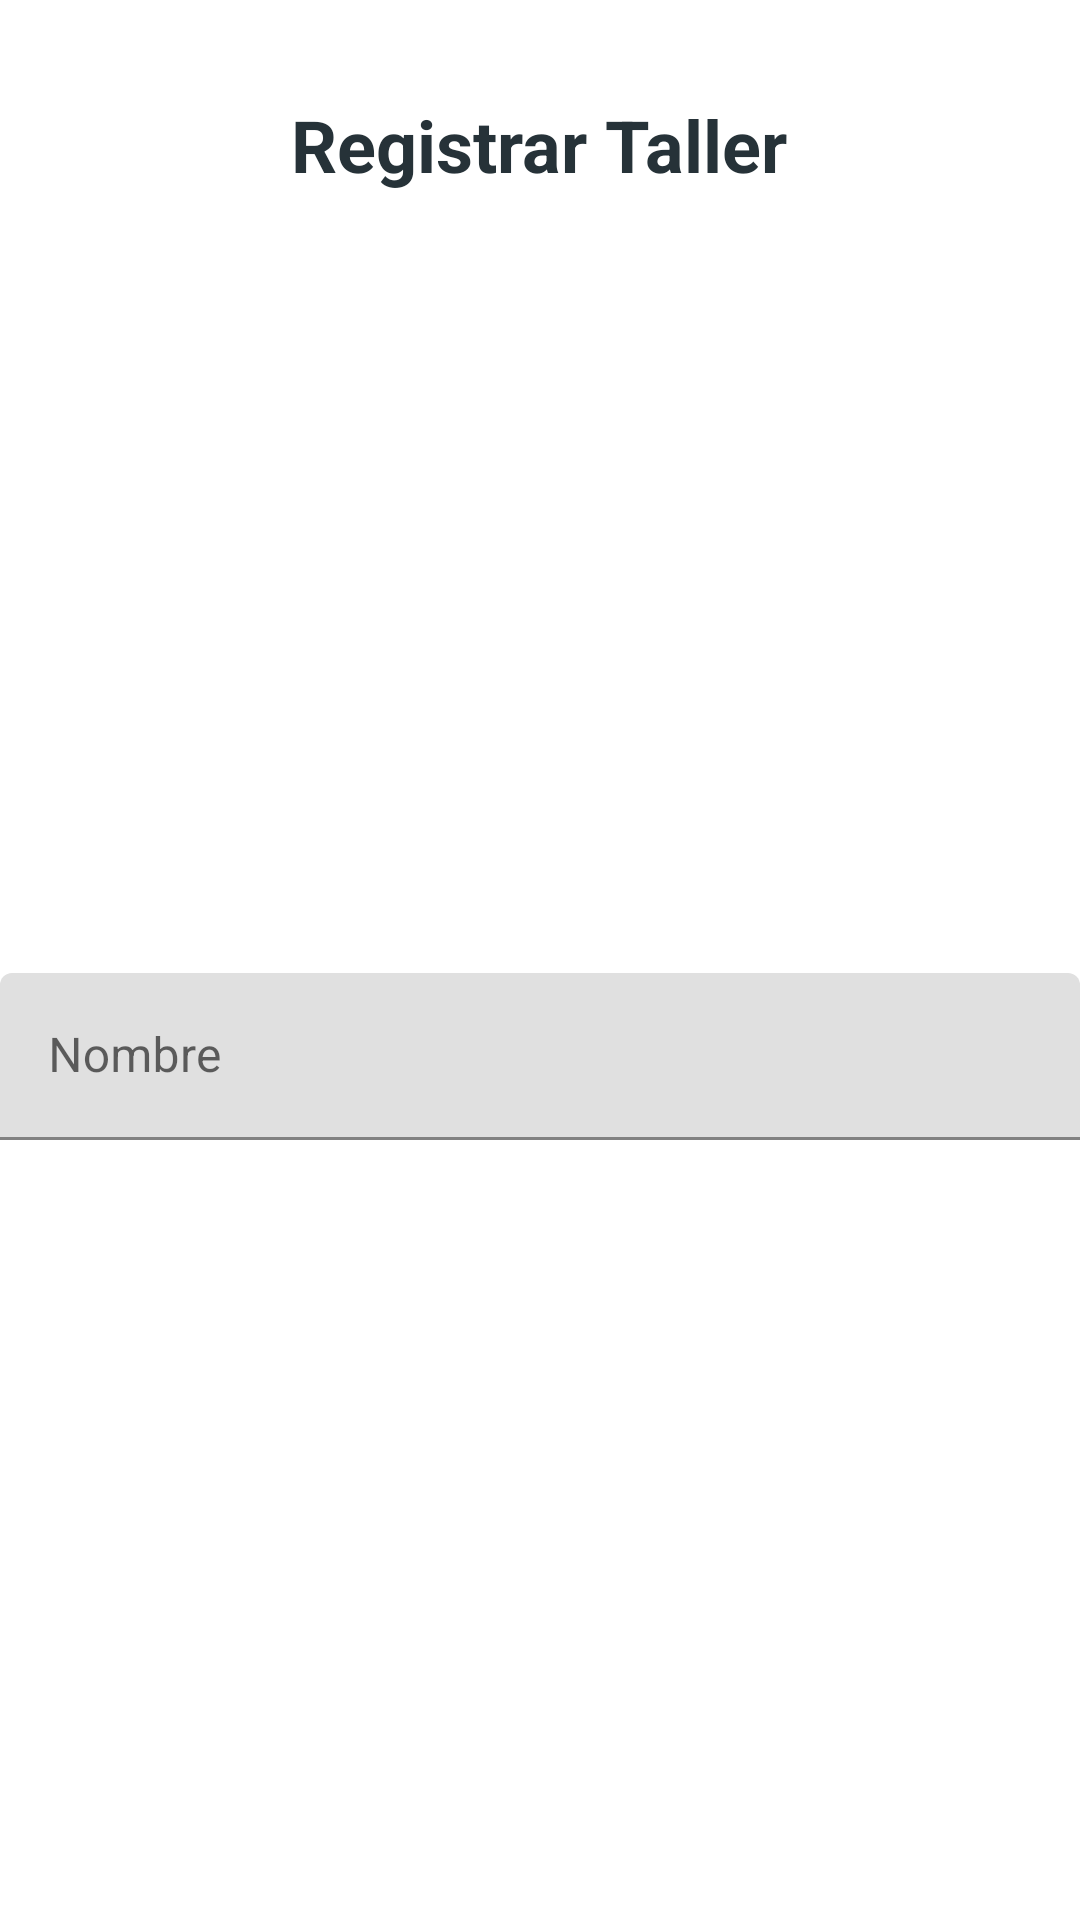

Layout XML and referenced resources for this Android screen:
<!-- AndroidManifest.xml: application theme Theme.CarCare -->
<!-- res/layout/dialog_registar_taller.xml -->
<?xml version="1.0" encoding="utf-8"?>
<androidx.constraintlayout.widget.ConstraintLayout xmlns:android="http://schemas.android.com/apk/res/android"
    xmlns:app="http://schemas.android.com/apk/res-auto"
    xmlns:tools="http://schemas.android.com/tools"
    android:layout_width="match_parent"
    android:layout_height="wrap_content">

    <TextView
        android:id="@+id/textView"
        android:layout_width="wrap_content"
        android:layout_height="wrap_content"
        android:layout_marginTop="32dp"
        android:text="@string/text_registar_taller"
        android:textColor="@color/secondaryColor"
        android:textSize="24sp"
        android:textStyle="bold"
        app:layout_constraintEnd_toEndOf="parent"
        app:layout_constraintHorizontal_bias="0.498"
        app:layout_constraintStart_toStartOf="parent"
        app:layout_constraintTop_toTopOf="parent" />

    <com.google.android.material.textfield.TextInputLayout
        android:layout_width="match_parent"
        android:layout_height="wrap_content"
        android:layout_marginTop="8dp"
        android:layout_marginBottom="8dp"
        app:layout_constraintBottom_toBottomOf="parent"
        app:layout_constraintEnd_toEndOf="parent"
        app:layout_constraintStart_toStartOf="parent"
        app:layout_constraintTop_toBottomOf="@+id/textView">

        <com.google.android.material.textfield.TextInputEditText
            android:layout_width="match_parent"
            android:layout_height="wrap_content"
            android:hint="@string/text_nombre_taller" />
    </com.google.android.material.textfield.TextInputLayout>


</androidx.constraintlayout.widget.ConstraintLayout>
<!-- resources referenced by this layout -->
<resources>
  <color name="secondaryColor">#263238</color>
  <string name="text_nombre_taller">Nombre</string>
  <string name="text_registar_taller">Registrar Taller</string>
  <style name="Theme.CarCare" parent="Theme.MaterialComponents.DayNight.DarkActionBar">
          
          <item name="colorPrimary">@color/primaryColor</item>
          <item name="colorPrimaryVariant">@color/primaryLightColor</item>
          <item name="colorOnPrimary">@color/primaryDarkColor</item>
          
          <item name="colorSecondary">@color/secondaryColor</item>
          <item name="colorSecondaryVariant">@color/secondaryLightColor</item>
          <item name="colorOnSecondary">@color/secondaryDarkColor</item>
          
          <item name="android:statusBarColor" tools:targetApi="l">?attr/colorPrimaryVariant</item>
          
      </style>
  <color name="primaryColor">#1e88e5</color>
  <color name="primaryLightColor">#6ab7ff</color>
  <color name="primaryDarkColor">#005cb2</color>
  <color name="secondaryLightColor">#4f5b62</color>
  <color name="secondaryDarkColor">#000a12</color>
</resources>
